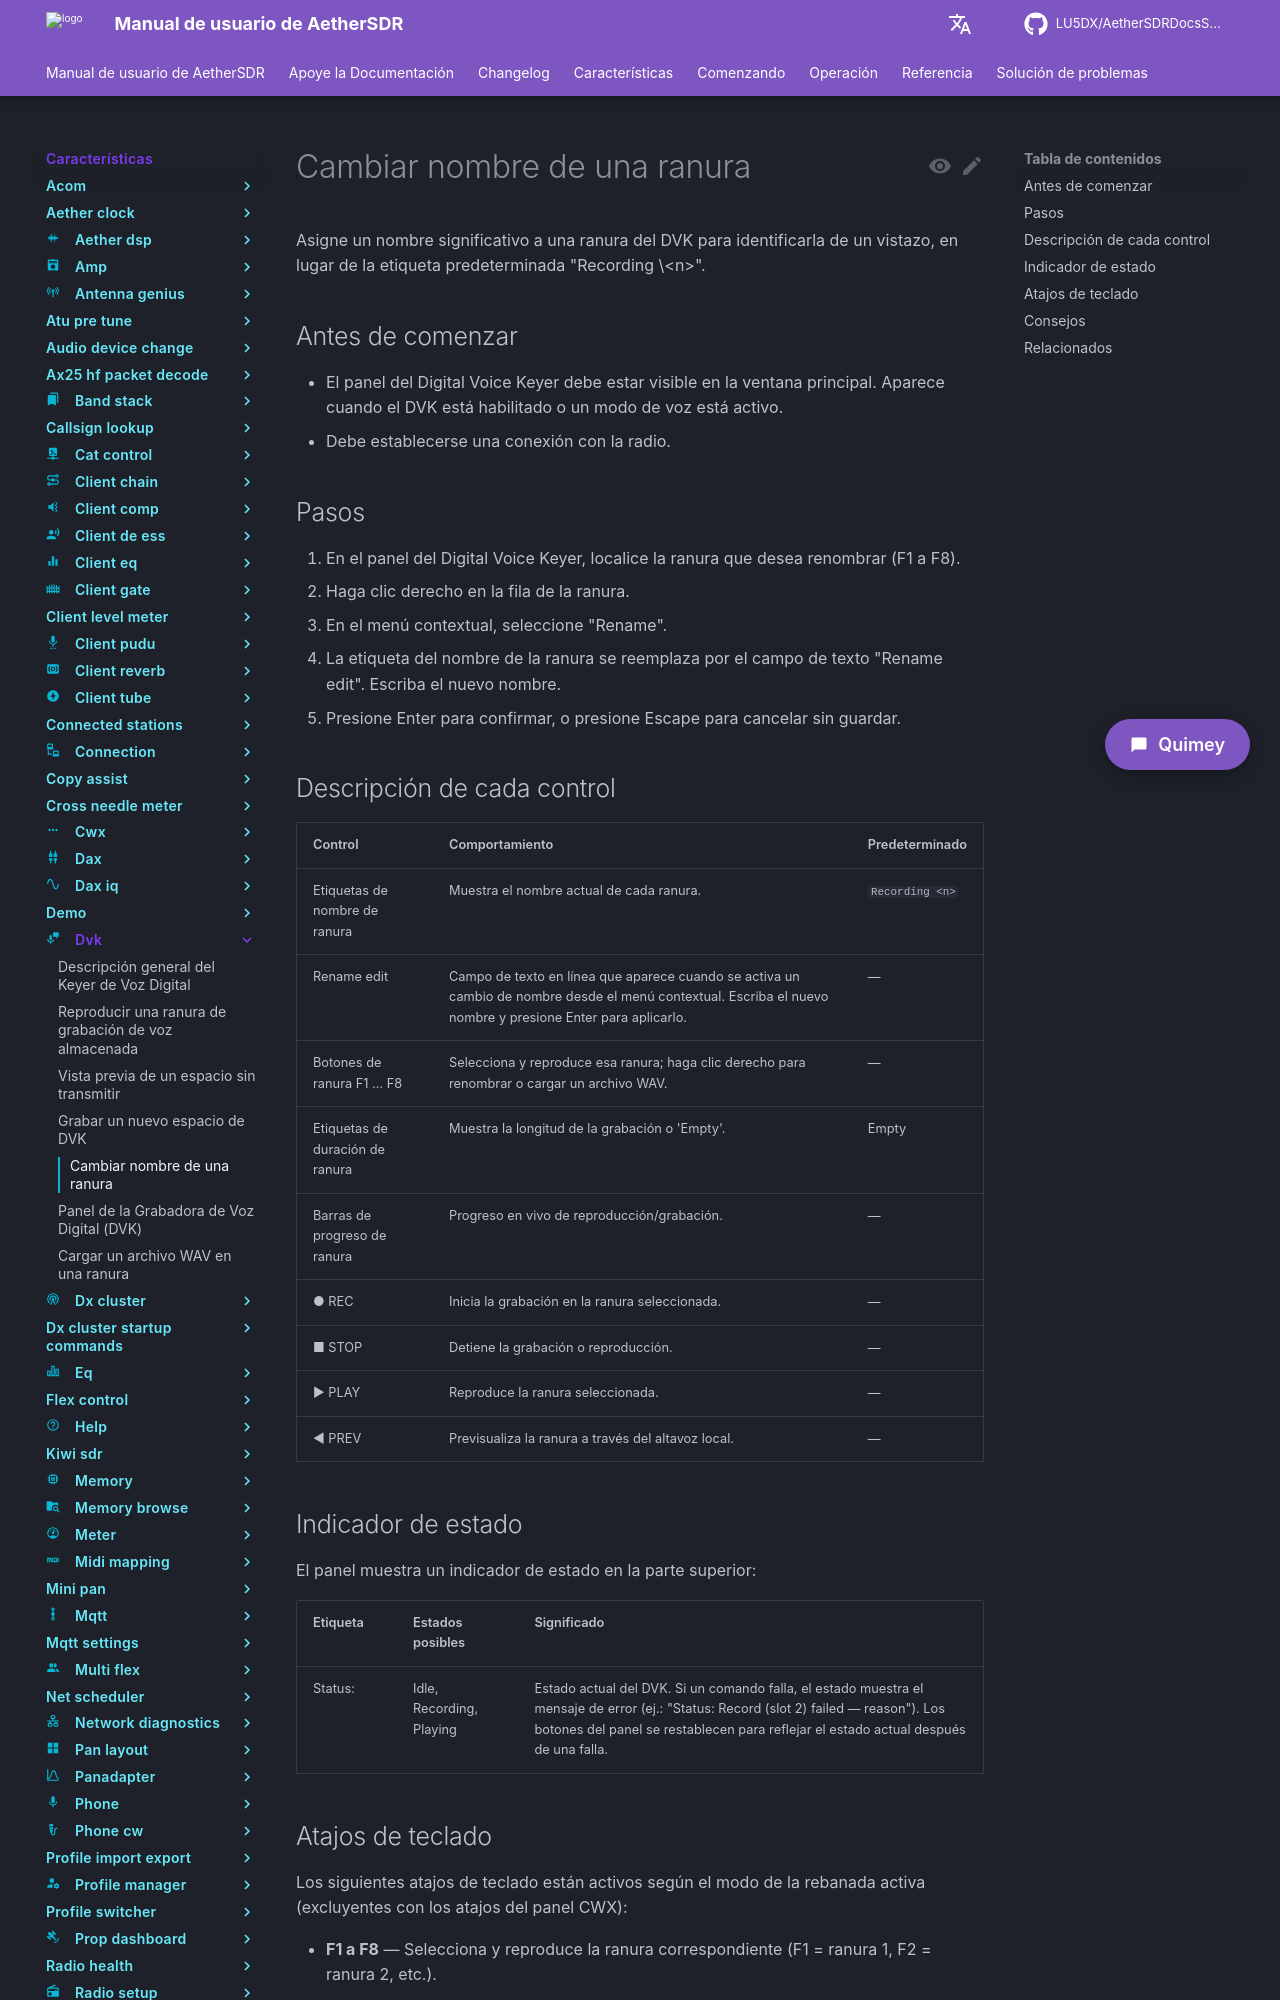

repository: LU5DX/AetherSDRDocsSpanish · page: 26.8.4/features/dvk/rename-a-slot/index.html · generator: mkdocs

# Cambiar nombre de una ranura

Asigne un nombre significativo a una ranura del DVK para identificarla de un vistazo, en lugar de la etiqueta predeterminada "Recording \<n\>".

## Antes de comenzar

- El panel del Digital Voice Keyer debe estar visible en la ventana principal. Aparece cuando el DVK está habilitado o un modo de voz está activo.
- Debe establecerse una conexión con la radio.

## Pasos

1. En el panel del Digital Voice Keyer, localice la ranura que desea renombrar (F1 a F8).
2. Haga clic derecho en la fila de la ranura.
3. En el menú contextual, seleccione "Rename".
4. La etiqueta del nombre de la ranura se reemplaza por el campo de texto "Rename edit". Escriba el nuevo nombre.
5. Presione Enter para confirmar, o presione Escape para cancelar sin guardar.

## Descripción de cada control

| Control | Comportamiento | Predeterminado |
|---|---|---|
| Etiquetas de nombre de ranura | Muestra el nombre actual de cada ranura. | `Recording <n>` |
| Rename edit | Campo de texto en línea que aparece cuando se activa un cambio de nombre desde el menú contextual. Escriba el nuevo nombre y presione Enter para aplicarlo. | — |
| Botones de ranura F1 … F8 | Selecciona y reproduce esa ranura; haga clic derecho para renombrar o cargar un archivo WAV. | — |
| Etiquetas de duración de ranura | Muestra la longitud de la grabación o 'Empty'. | Empty |
| Barras de progreso de ranura | Progreso en vivo de reproducción/grabación. | — |
| ● REC | Inicia la grabación en la ranura seleccionada. | — |
| ■ STOP | Detiene la grabación o reproducción. | — |
| ▶ PLAY | Reproduce la ranura seleccionada. | — |
| ◀ PREV | Previsualiza la ranura a través del altavoz local. | — |

## Indicador de estado

El panel muestra un indicador de estado en la parte superior:

| Etiqueta | Estados posibles | Significado |
|---|---|---|
| Status: | Idle, Recording, Playing | Estado actual del DVK. Si un comando falla, el estado muestra el mensaje de error (ej.: "Status: Record (slot 2) failed — reason"). Los botones del panel se restablecen para reflejar el estado actual después de una falla. |
